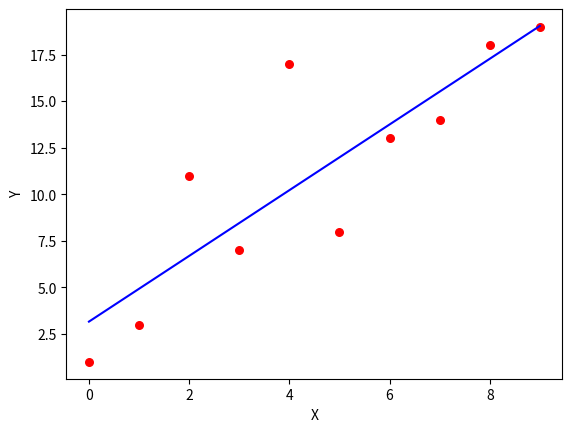

The matplotlib source for this figure:
import numpy as np
import matplotlib.pyplot as plt
def coefficient_estimate(x,y):
    n=np.size(x)
    mean_x=np.mean(x)
    mean_y=np.mean(y)
    SS_xy=np.sum(y*x)-n*mean_y*mean_x
    SS_xx=np.sum(x*x)-n*mean_x*mean_x
    b1=SS_xy/SS_xx
    b0=mean_y-b1*mean_x
    return(b0,b1)
def plot_regression(x,y,b):
    plt.scatter(x,y,color="r",marker="o",s=30)
    y_predicted=b[0]+b[1]*x
    plt.plot(x,y_predicted,color="b")
    plt.xlabel('X')
    plt.ylabel('Y')
    plt.show()
def main():
    x=np.array([0,1,2,3,4,5,6,7,8,9])
    y=np.array([1,3,11,7,17,8,13,14,18,19])
    b=coefficient_estimate(x,y)
    print("Estimated coefficients:\nb_0 = {}  \nb_1 = {}".format(b[0], b[1]))
    plot_regression(x,y,b)
if __name__=="__main__":
    main()

